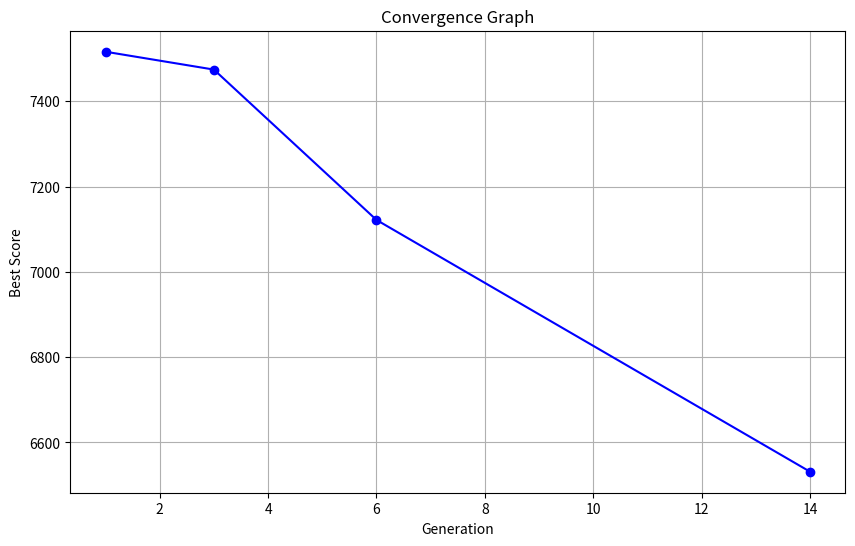

This figure's Python source:
'''
The purpose of this code is...


Authors:
[redacted]
[redacted]
[redacted]

Last updated: 3/27/2025 around 3pm

Notes:
- Roll the dice method (40% p1, 40% p2, 20% mutation)

'''
#---------------------------------
# Import 
#---------------------------------
import numpy as np
import matplotlib.pyplot as plt


#---------------------------------
# Functions
#---------------------------------
def string_to_index(string):
    # Convert string to lower case
    string = string.lower()
    # Remove spaces from the string
    string = string.replace(" ", "")
    # Convert letters and punctuation in the string to index where a is 0, b is 1, etc.
    index = []
    for char in string:
        if char.isalpha():
            index.append(ord(char) - 97)
        elif char == '.':
            index.append(26)
        elif char == ',':
            index.append(27)
        elif char == '?':
            index.append(28)
        elif char == "'":
            index.append(29)
    return index
    
def objective_function(x): #take in an individual, x, which is a 30x2 matrix (30 rows for different keys, 2 columns for x and y positions)
    #initialize resting finger positions - assume that each finger comes to rest after pressing a key UNLESS the next key is pressed by the same finger
    f0 = np.array([1.5,2]) #pinky finger
    f1 = np.array([3.5,2.5]) #ring finger
    f2 = np.array([5.5,2.5]) #middle finger
    f3 = np.array([7.5,2.5]) #index finger
    home_positions = np.array([f0,f1,f2,f3])

    #initialize counters
    pinky_finger_count = 0
    ring_finger_count = 0
    middle_finger_count = 0
    index_finger_count = 0
    same_finger_penalty_count = 0

    # Penalty Values
    pinky_penalty = 0.5
    ring_penalty = 0
    middle_penalty = 0
    index_penalty = 0
    same_finger_penalty_value = 0.5
    
    #take in some string of letters (paragraph from chatgpt)
    string = "The sun’s warm glow fell across the field. A breeze stirred, rustling leaves as birds chirped. The dog’s bark echoed while a cat lounged nearby. People walked along quiet paths, sharing thoughts. What joy exists in moments like these? Clouds drifted above, shadows shifting below. Foxes dashed through the brush. Time’s passage often feels swift. Yet, laughter lingers. Jars of jam lined the shelf. Vivid quilts hung, displaying vibrant hues. Zebras grazed in far-off lands. Quirky scenes unfold daily. Few question why. Life’s charm, both simple and profound, remains constant. Is there anything more precious than this? \" \
        Children played along the park’s edge, their laughter mingling with the breeze. Ducks glided across the pond, ripples trailing behind. Tall trees stood in silent watch, their branches swaying softly. Nearby, a gardener tended flowers, carefully pruning each stem. The air smelled of fresh earth and blooming petals. Squirrels scampered up tree trunks, their tails flicking in delight. Nature thrived, unburdened by time’s relentless march. \
        A man with a weathered hat sat upon a bench, his hands clasped together. His eyes traced the flight of a passing bird. What memories lingered within his thoughts? Each wrinkle on his face told a story, shaped by years of joy and sorrow. A nearby jogger passed, earbuds in, oblivious to the world around her. Life continued, ever in motion. \
        By the water’s edge, a family spread a picnic blanket. Sandwiches, fruit, and lemonade filled their basket. The youngest child giggled as she chased a butterfly. The parents watched with gentle smiles, savoring the fleeting moments of innocence. Sunlight dappled the ground, illuminating patches of vibrant green. A dragonfly hovered above the reeds, its wings glinting. \
        In the distance, an old farmhouse stood, its red paint peeling. Wooden shutters, once bright, now bore the marks of age. The wind stirred the tall grass, sending waves across the golden field. A black cat perched on the porch, eyes gleaming. Beside the barn, rusted tools lay abandoned. Yet, even in neglect, beauty endured. \
        A narrow dirt road wound through the countryside. Along its path, wildflowers bloomed in bursts of yellow and purple. Cows grazed lazily, tails flicking away flies. A lone cyclist pedaled past, the hum of tires blending with the chirp of crickets. Overhead, a hawk soared, scanning the ground below. \
        Night approached, and the sky deepened to indigo. Stars blinked into existence, scattered like gems. A crescent moon hung low, casting silver light. In a small town nearby, streetlamps flickered on. Porch lights glowed warmly, welcoming home weary travelers. Laughter spilled from an open window, the sound of a family gathered for dinner. \
        A couple strolled hand in hand, their steps in perfect rhythm. They paused beneath a lamppost, its glow casting a halo around them. The man whispered something, drawing a soft laugh from his companion. Shadows danced along the pavement. Above them, the stars watched in silent approval. \
        Time passed, as it always does. Seasons changed, painting the world in hues of gold, crimson, and green. Children grew, their laughter echoing through the years. Leaves fell, carpeting the ground in a crunchy mosaic. Snow blanketed rooftops, muffling the world in a quiet embrace. Yet, the cycle continued. \
        In spring, blossoms burst forth, coloring branches with pink and white. Bees buzzed, drawn to the sweet nectar. Farmers tilled the soil, their hands darkened with earth. Rain fell in gentle showers, nourishing the eager roots. Frogs croaked from hidden ponds. Life thrived. \
        Summer brought long days of warmth. Fields of wheat swayed under the sun’s golden gaze. Children dashed through sprinklers, squealing with delight. Ice cream dripped from cones, melting faster than it could be licked. Fireflies blinked in the twilight, their glow like tiny stars. Laughter echoed from backyard gatherings. \
        Autumn arrived with a crisp breeze. Leaves turned brilliant shades of amber and scarlet. Pumpkins dotted fields, their orange shells gleaming. Families wandered through corn mazes, laughter guiding their way. Bonfires crackled, sending sparks skyward. The scent of cinnamon and apple cider lingered in the air. \
        Winter followed, wrapping the world in icy stillness. Frost traced delicate patterns upon windowpanes. Children built snowmen, their mittens damp with melted snow. Smoke curled from chimneys, mingling with the cold air. The ground glittered beneath the moonlight, each snowflake unique. Silence reigned, broken only by the crunch of boots upon snow. \
        Yet, through every season, life endured. The fox still leaped, the dog barked, and the cat purred. People gathered, shared stories, and held one another close. Time moved forward, but memories remained. And in those memories, joy blossomed. \
        A robin sang at dawn, its cheerful notes welcoming the sun. Dew clung to blades of grass, shimmering like jewels. A farmer’s rooster crowed, greeting the day with pride. Somewhere, a child stirred beneath warm blankets, dreaming of distant adventures. \
        The ocean’s waves crashed against the shore, sending salty mist into the air. Gulls circled above, their cries mingling with the breeze. A lighthouse stood tall, its beam sweeping across the darkened waters. Sailboats bobbed in the harbor, their sails furled. \
        Farther inland, mountains rose, their peaks kissed by clouds. Pine trees lined the slopes, their needles dusted with snow. Hikers paused to admire the view, their breath visible in the thin air. A hawk soared, its sharp eyes scanning the forest below. \
        In bustling cities, people hurried along crowded sidewalks. Taxi horns blared, and street vendors called to passing customers. Neon signs flickered, illuminating the night. Yet, even amidst the chaos, beauty lingered. Musicians played on street corners, their melodies weaving through the urban hum. \
        In quieter towns, church bells rang, their chimes echoing across the valley. Children rode bicycles along winding paths. Farmers tended their fields, the scent of fresh hay filling the air. Life moved at a gentler pace. \
        As twilight fell, the sky blazed with hues of pink and orange. Couples sat on porches, watching the day’s end. Fireflies emerged, their soft glow dancing in the dark. Stars appeared, each one a reminder of the vastness beyond. \
        The world whispered its stories to those who listened. From the rustle of leaves to the crash of waves, every sound held meaning. Even the silence spoke, offering solace to those who sought it. \
        So, as time marches on, may we pause to savor the moments that remain. The laughter of loved ones, the warmth of the sun, the simple joy of a breeze through the trees. For in these fleeting instants, life’s beauty endures. \
        And perhaps, that is enough. \
        "

    string_index = string_to_index(string) #convert string to index in function above    
    score = 0 # initialize total_dist to 0
    prev_active_finger = np.inf # initialize active_finger_prev to a value that is not 0,1,2,3
    for j in range(len(string_index)):

        # Where is the key?
        next_key = string_index[j]
        next_finger_position = x[next_key]

        if x[next_key][0] <= 2:   # pinky finger
            next_active_finger = 0
            active_finger_penalty = pinky_penalty
            pinky_finger_count += 1
        elif x[next_key][0] <= 4: # ring finger
            next_active_finger = 1
            active_finger_penalty = ring_penalty
            ring_finger_count += 1
        elif x[next_key][0] <= 6: # middle finger
            next_active_finger = 2
            active_finger_penalty = middle_penalty
            middle_finger_count += 1
        else:                       # index finger
            next_active_finger = 3
            active_finger_penalty = index_penalty
            index_finger_count += 1
            
        # Calc current_finger_position
        if j != 0 and next_active_finger == prev_active_finger:     # Same finger
            current_finger_position = prev_finger_position
            same_finger_penalty = same_finger_penalty_value
            same_finger_penalty_count += 1
        else:                                                       # Different finger
            current_finger_position = home_positions[next_active_finger]
            same_finger_penalty = 0
        
        # Reset prev_finger_position and prev_active_finger
        prev_finger_position = next_finger_position
        prev_active_finger = next_active_finger
        
        # Calc distance
        distance = np.linalg.norm(current_finger_position - x[next_key])

        # Calc score
        score += distance + active_finger_penalty + same_finger_penalty

    # Combine counters
    counters = [pinky_finger_count, ring_finger_count, middle_finger_count, index_finger_count, same_finger_penalty_count]
    return score, counters

def generate_individual():  
    # Initialize person 
    person = np.zeros((30,2))
    used_pairs = set()

    for i in range(30):
        while True:
            x_val = np.random.randint(1, 9)         # Random x value between 1 and 8
            if x_val == 1 or x_val == 2:            # Pinky range
                y_val = np.random.randint(1, 4)     # Choose y value between 1 and 3
            else:                                   # Other fingers range
                y_val = np.random.randint(1, 5)     # Choose y value between 1 and 4

            if (x_val, y_val) not in used_pairs:
                used_pairs.add((x_val, y_val))
                person[i] = (x_val, y_val)
                break
    return person

def generate_population(num_people):
    # Create a population of num_people persons
    population = []
    for i in range(num_people):
        person = generate_individual()
        population.append(person)
    return population

def genetic_algorithm(f, num, perc, roll, tol, gen_limit):
    # Initialize parameters
    number_people = num[0]      # Number of people in the population
    number_offspring = num[1]   # Number of offspring per pair of parents
    perc_clone = perc[0]        # Percentage of the population to clone (top 10%)
    perc_parents = perc[1]      # Percentage of the population to use as parents (top 50%)
    perc_offspring = perc[2]    # Percentage of the population to be offspring (90% of the population)
    roll_dice_parent = roll[0]  # Probability of selecting parent1 (30%)
    roll_dice_mutation = roll[1] # Probability of mutation (40%)

    # Generate intial population
    population = generate_population(number_people)

    # Initialize convergence criteria
    best_score_unchanged_count = 0
    history_best_score = float('inf')  # Initialize best score to infinity

    # Initialize lists to store best individuals and their scores
    best_individuals = []
    best_scores = []
    best_counters = []

    # Initialize gen_counter
    gen_counter = 0

    while True:
        # Break after gen_limit
        gen_counter += 1
        print("Generation:", gen_counter)
        if gen_counter > gen_limit:
            break

        # Evaluate fitness and sort the population based on scores
        fitness_results = [f(p) for p in population]
        sorted_data = sorted(zip(population, fitness_results), key=lambda x: x[1][0])

        # Extract sorted population and fitness results
        sorted_population = [x[0] for x in sorted_data]
        best_score, best_counter = sorted_data[0][1]

        # Store the best individual data
        best_individuals.append(sorted_population[0])
        best_scores.append(best_score)
        best_counters.append(best_counter)
        
        # Update convergence criteria
        if best_score < history_best_score:
            history_best_score = best_score
            best_score_unchanged_count = 0  # Reset the counter if the best score improves
            print("Best Score:", best_score)  # Print the best score for the current generation
            print(print_keyboard_layout(sorted_population[0]))
        else:
            best_score_unchanged_count += 1  # Increment the counter if the best score remains unchanged

        if best_score_unchanged_count >= tol:
            break

        ## Selection ##
        # Clone the top 10% of the population to be parents for the next generation
        clone = sorted_population[:int(number_people * perc_clone)]  # Top perc_clone% of the sorted population

        # Pick the top 50% to be parents
        parents = sorted_population[:int(number_people * perc_parents)]  # Top 50% of the sorted population

        ## Crossover ##
        # Produce perc_offspring% offspring
        offspring = []
        while len(offspring) < number_offspring:
            # Randomly select two parents
            indices = np.random.choice(len(parents), size=2, replace=False)  # Sample indices
            parent1, parent2 = parents[indices[0]], parents[indices[1]]  # Select parents using indices

            for _ in range(number_offspring):  # Each pair produces number_offspring offspring
                child = np.zeros_like(parent1)
                used_keys = set()

                while len(used_keys) < 30:  # Loop until all keys are used
                    for i in range(30):  # Iterate over all keys
                        if tuple(child[i]) in used_keys:  # Skip if the key is already used
                            continue

                        rand = np.random.rand()
                        if rand < roll_dice_parent:  
                            if tuple(parent1[i]) not in used_keys:
                                child[i] = parent1[i]
                                used_keys.add(tuple(parent1[i]))
                        elif rand < (2*roll_dice_parent):  
                            if tuple(parent2[i]) not in used_keys:
                                child[i] = parent2[i]
                                used_keys.add(tuple(parent2[i]))
                        else:  
                            while True:
                                x_val = np.random.randint(1, 9)
                                y_val = np.random.randint(1, 4) if x_val <= 2 else np.random.randint(1, 5)
                                if (x_val, y_val) not in used_keys:
                                    child[i] = [x_val, y_val]
                                    used_keys.add((x_val, y_val))
                                    break

                offspring.append(child)
                if len(offspring) >= number_offspring:
                    break
        
        population = clone + offspring  # Combine parents and offspring

    return best_individuals, best_scores, best_counters


def print_keyboard_layout(x):
    layout = [[" " for _ in range(8)] for _ in range(4)]
    letters = "abcdefghijklmnopqrstuvwxyz.,?'"
    
    for i in range(30):
        x_pos = int(x[i][0]) - 1
        y_pos = 3 - (int(x[i][1]) - 1)  # Flip the y-axis
        layout[y_pos][x_pos] = letters[i]
    
    print("  1 2 3 4 5 6 7 8")
    print(" +----------------")
    for i in range(4):
        row = f"{4-i}| " + " ".join(layout[i])  # Adjust row numbering
        print(row)


#---------------------------------
# Optimize
#---------------------------------
# Parameters
number_of_people = 10 # Number of people in the population
number_of_offspring = 4 # Number of offspring per pair of parents

percentage_clone = 0.1  # Percentage of the population to clone (top 10%)
percentage_parents = 0.5  # Percentage of the population to use as parents (top 50%)
percentage_offspring = 0.9  # Percentage of the population to be offspring (90% of the population)

tol = 20

gen_limit = 10000

roll_dice_mutation = 0.3
roll_dice_parent = (1 - roll_dice_mutation) / 2

# Make sure the values are valid
if percentage_clone + percentage_offspring != 1:
    raise ValueError("The sum of percentage_clone and percentage_offspring must equal 1. Please adjust the values.")

if number_of_people - number_of_people * percentage_clone > number_of_offspring * number_of_people * percentage_parents / 2:
    raise ValueError("The number of people after cloning is too small to produce the required offspring. Please adjust the values.")



num = np.array([number_of_people, number_of_offspring])
perc = np.array([percentage_clone, percentage_parents, percentage_offspring])
roll = np.array([roll_dice_parent, roll_dice_mutation])  # Roll the dice method for parent selection and mutation

best_individuals, best_scores, best_counters = genetic_algorithm(objective_function, num, perc, roll, tol, gen_limit)


#---------------------------------
# Print & Plot Results
#---------------------------------
# Print results only when the score changes
previous_score = None
generations = []
filtered_best_scores = []
# Header for Results
print("\n" + "="*40)
print("Genetic Algorithm Optimization Results")
print("="*40 + "\n")

for i, (score, counter, individual) in enumerate(zip(best_scores, best_counters, best_individuals)):
    if score != previous_score:
        print(f"Generation {i + 1}:")
        print(f"Best Score: {score}")
        print(f"Counter: {counter}")
        print_keyboard_layout(individual)
        print()
        previous_score = score
        generations.append(i + 1)  # Track the generation for the convergence graph
        filtered_best_scores.append(score)  # Track the best score only when it changes

plt.figure(figsize=(10, 6))
plt.plot(generations, filtered_best_scores, marker='o', linestyle='-', color='b')
plt.xlabel('Generation')
plt.ylabel('Best Score')
plt.title('Convergence Graph')
plt.grid(True)
plt.locator_params(axis='x', nbins=10)  # Limit the number of x-axis grid lines to 10
plt.savefig('genetic_conv.png')  # Save the figure as genetic_conv.png
plt.show()



